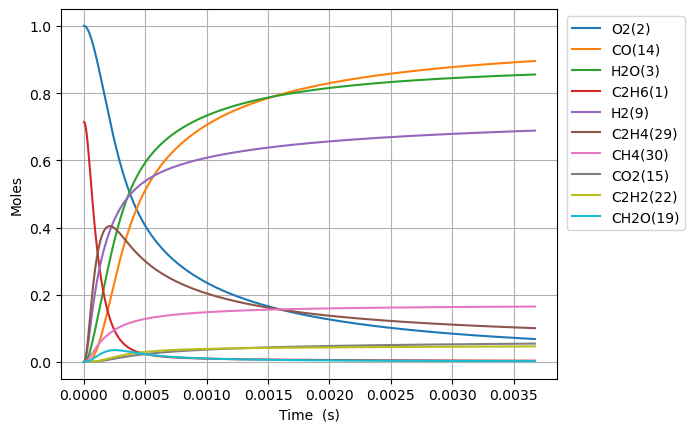

The file beside this chart, header and first rows:
Time (s), Volume (m^3), N2, Ne, C2H6(1), O2(2), H2O(3), C(4), CH(5), CH3(18), C2H5(31), CH4(30), H(6), C2H4(29), HO2(12), H2(9), C2H5O2(40), CH3O2(36), C2H3(28), H2O2(13), C2H2(22), OH(8), CH2O(19), HCO(16)
0.0, 0.2897, 3.76, 0.0, 0.7137, 1.0, 0.0, 0.0, 0.0, 0.0, 0.0, 0.0, 0.0, 0.0, 0.0, 0.0, 0.0, 0.0, 0.0, 0.0, 0.0, 0.0, 0.0, 0.0
6.3897904974656616e-18, 0.2897, 3.76, 0.0, 0.7137, 1.0, 3.7697823782430476e-39, 4.3616151083810203e-54, 9.912126756263894e-37, 4.091876789235283e-16, 5.911086104567024e-18, 3.819827578421949e-24, 4.0289661018153784e-19, 1.9204368883213241e-28, 5.5081894935736496e-18, 3.49214207701033e-29, 1.0714920192519012e-29, 1.6222638446315566e-28, 4.253694386769767e-47, 9.97849323665009e-31, 2.6432872829490267e-55, 2.1113681568862333e-29, 1.8530628373419346e-29, 8.204428387335087e-45
1.7891413392903854e-17, 0.2897, 3.76, 0.0, 0.7137, 1.0, 4.47548566491779e-38, 5.178109442987443e-53, 5.986924547764651e-36, 1.14572550098162e-15, 1.6551041095915478e-17, 1.069918567614446e-23, 1.1281105089695618e-18, 1.15994388073452e-27, 1.5422930582042433e-17, 2.109253815233884e-28, 6.471811795473881e-29, 9.798473620054525e-28, 5.049985979926279e-46, 6.027009914946697e-30, 5.912927919816618e-54, 1.2752663666314544e-28, 1.1192499537962552e-28, 9.740297383405172e-44
4.0894659183780236e-17, 0.2897, 3.76, 0.0, 0.7137, 1.0, 4.394058375553663e-37, 5.083898527704323e-52, 2.882446441193425e-35, 2.6188011450807652e-15, 3.7830951091123646e-17, 2.4472575697841315e-23, 2.578538308390631e-18, 5.584630474065015e-27, 3.5252412759124854e-17, 1.0155149170740708e-27, 3.115898790773124e-28, 4.7175432579084495e-27, 4.958106189145793e-45, 2.901745833232903e-29, 1.1682949153175752e-52, 6.139858598307684e-28, 5.388706731616241e-28, 9.56308173434876e-43
8.6901150765533e-17, 0.2897, 3.76, 0.0, 0.7137, 1.0, 3.886494875004281e-36, 4.4966506224558006e-51, 1.2588400778664618e-34, 5.564952433210903e-15, 8.039077113158497e-17, 5.207805104624101e-23, 5.479393914612859e-18, 2.4389548510889076e-26, 7.491137711386908e-17, 4.4350204489576076e-27, 1.3607948631981292e-27, 2.060275080325955e-26, 4.3853887897652336e-44, 1.2672686410701161e-28, 2.078918379045899e-51, 2.68143755726411e-27, 2.353389804071013e-27, 8.45843750294958e-42
1.7891413392903852e-16, 0.2897, 3.76, 0.0, 0.7137, 1, 3.266833120504763e-35, 3.7797057042410367e-50, 5.255409424559647e-34, 1.1457255009198572e-14, 1.6551041141268762e-16, 1.0752378296305347e-22, 1.1281105156577668e-17, 1.018215640816709e-25, 1.542293058256751e-16, 1.8515337392699154e-26, 5.68105067480751e-27, 8.601242883031412e-26, 3.686183541214244e-43, 5.29059711421185e-28, 3.5063997039711835e-50, 1.1194473949978111e-26, 9.824939169407725e-27, 7.109826392723975e-41
3.629401002560496e-16, 0.2897, 3.76, 0.0, 0.7137, 1, 2.6783471623715565e-34, 3.09883095310871e-49, 2.1470061501494092e-33, 2.3241860160083477e-14, 3.3574969277561295e-16, 2.1935437167664375e-22, 2.288452775858871e-17, 4.159743139836208e-25, 3.128651632585574e-16, 7.564119509484647e-26, 2.3208945638417814e-26, 3.5138883600720816e-25, 3.022156016135865e-42, 2.1613815491498576e-27, 5.759272031701435e-49, 4.5733078674434936e-26, 4.013808233124388e-26, 5.829065254711823e-40
7.309920329100717e-16, 0.2897, 3.76, 0.0, 0.7137, 1, 2.1689949662912798e-33, 2.50951341613466e-48, 8.678541492357445e-33, 4.6811070457491565e-14, 6.76228258704344e-16, 4.467720486229908e-22, 4.609137343493646e-17, 1.6814346950038795e-24, 6.301368781614033e-16, 3.057538081159287e-25, 9.381426866256903e-26, 1.4203698498711399e-24, 2.447420360073814e-41, 8.736649797337263e-27, 9.336028111181775e-48, 1.8486041546058007e-25, 1.62244546516295e-25, 4.720528204931082e-39
1.467095898218116e-15, 0.2897, 3.76, 0.0, 0.7137, 1, 1.7457958361418688e-32, 2.019874346067856e-47, 3.4896028471274183e-32, 9.394949103486085e-14, 1.3571854033733271e-15, 9.166334005867885e-22, 9.25050666769347e-17, 6.760975031308337e-24, 1.2646803081154198e-15, 1.2294226434902882e-24, 3.772230449815095e-25, 5.711244635791617e-24, 1.969896928800675e-40, 3.512968458726233e-26, 1.503538534311608e-46, 7.433155950307263e-25, 6.523781874257339e-25, 3.799491829031954e-38
2.9393036288342044e-15, 0.2897, 3.76, 0.0, 0.7137, 1, 1.4008911942894542e-31, 1.6208213553004565e-46, 1.3994864030485355e-31, 1.8822633211981184e-13, 2.7190997439573783e-15, 1.9164600967543063e-21, 1.8533246071814228e-16, 2.711453439616106e-23, 2.5337671686167524e-15, 4.930534902488152e-24, 1.5128331017652684e-24, 2.2904644921619313e-23, 1.580718389691839e-39, 1.4088574736235358e-25, 2.4135122938112058e-45, 2.9810279513538826e-24, 2.6163283281525206e-24, 3.0488529942691264e-37
5.883719090066381e-15, 0.2897, 3.76, 0.0, 0.7137, 1, 1.1224176625981555e-30, 1.2986284899433981e-45, 5.605241970571669e-31, 3.7678001401056356e-13, 5.442928630109815e-15, 4.156529457693098e-21, 3.7098727902940348e-16, 1.085995710563459e-22, 5.071940891992616e-15, 1.9747858980843448e-23, 6.0592230964229216e-24, 9.173804579895224e-23, 1.2664985411141985e-38, 5.642778458618216e-25, 3.8679126650223656e-44, 1.1939660438263188e-23, 1.0478960115242009e-23, 2.4427926620763917e-36
1.1772550012530735e-14, 0.2897, 3.76, 0.0, 0.7137, 1, 8.986165622033894e-30, 1.039690873718222e-44, 2.243554895563405e-30, 7.538873766754657e-13, 1.0890587222352012e-14, 9.598332051138216e-21, 7.422970365673224e-16, 4.346813413906667e-22, 1.0148288348237137e-14, 7.90429150378971e-23, 2.4252681526152007e-23, 3.6719122837417535e-22, 1.0139693392867669e-37, 2.2585819360044667e-24, 6.193699401652971e-43, 4.778975479338628e-23, 4.194315027199567e-23, 1.9557196705519302e-35
2.3550211857459443e-14, 0.2897, 3.76, 0.0, 0.7137, 1, 7.191662842594353e-29, 8.320662174030556e-44, 8.977120653928205e-30, 1.5081020975388653e-12, 2.1785907686585584e-14, 2.4328592701518666e-20, 1.4849170353048484e-15, 1.7392918724513673e-21, 2.0300983298697378e-14, 3.162747360246315e-22, 9.704230347569553e-23, 1.4692429535896772e-21, 8.114843113596323e-37, 9.037269699637146e-24, 9.913951444314988e-42, 1.9122124730287382e-22, 1.6782724139599765e-22, 1.565170469105988e-34
4.710553554731686e-14, 0.2897, 3.76, 0.0, 0.7137, 1, 5.75442176410558e-28, 6.657754493878961e-43, 3.5914157787761255e-29, 3.0165315214000465e-12, 4.35765617340486e-14, 6.917573567400105e-20, 2.9701589674274618e-15, 6.958302514830878e-21, 4.060637335150283e-14, 1.2653058316589065e-21, 3.882322983626352e-22, 5.877926538544269e-21, 6.493118204233561e-36, 3.6154963646472575e-23, 1.5865546092719247e-40, 7.650093377110578e-22, 6.714183027267134e-22, 1.2523747387571507e-33
9.421618292703169e-14, 0.2897, 3.76, 0.0, 0.7137, 1, 4.6039726437085015e-27, 5.32664620910622e-42, 1.4366695991222775e-28, 6.033390297659951e-12, 8.715792230495093e-14, 2.204165068479371e-19, 5.940650570269413e-15, 2.7835495070138566e-20, 8.121715406465504e-14, 5.0616427829372e-21, 1.5530547371091144e-21, 2.351360380066692e-20, 5.195005045019277e-35, 1.4463162590786976e-22, 2.5387443674348818e-39, 3.0602850616230947e-21, 2.685892228431509e-21, 1.0019958179037265e-32
1.8843747768646135e-13, 0.2897, 3.76, 0.0, 0.7137, 1, 3.6833499608283474e-26, 4.261418279268024e-41, 5.746803189327807e-28, 1.206710756433002e-11, 1.7432085335060397e-13, 7.690839784483813e-19, 1.1881664730392046e-14, 1.1134666885903463e-19, 1.6243871792113567e-13, 2.0247455288531123e-20, 6.212464970679625e-21, 9.405811512691347e-20, 4.156228946694597e-34, 5.785500534171678e-22, 4.0621935800378203e-38, 1.224162765415469e-20, 1.0744009585501245e-20, 8.016361412531608e-32
3.768800672053207e-13, 0.2897, 3.76, 0.0, 0.7137, 1, 2.9467450985734155e-25, 3.4090539675797066e-40, 2.298680806612678e-27, 2.4134540954271972e-11, 3.486475550568486e-13, 2.8511625453531146e-18, 2.376381686880686e-14, 4.453969999179367e-19, 3.248818553548909e-13, 8.099195121691464e-20, 2.4850311343910195e-20, 3.762390964557041e-19, 3.325106248446553e-33, 2.3142473645070434e-21, 6.4996621595694054e-37, 4.8967421196873897e-20, 4.297694066676342e-20, 6.413264267505977e-31
7.537652462430394e-13, 0.2897, 3.76, 0.0, 0.7137, 1, 2.357416354756515e-24, 2.727017046461193e-39, 9.194118925689508e-27, 4.826940316056924e-11, 6.973043169254517e-13, 1.0954293427527415e-17, 4.7528616421631655e-14, 1.781616226092866e-18, 6.497681691062886e-13, 3.2397495879978565e-19, 9.94018235734781e-20, 1.5049635456146282e-18, 2.6601872119895564e-32, 9.257084163981722e-21, 1.0399550531326075e-35, 1.9587099194718174e-19, 1.719097349991748e-19, 5.1307089652583466e-30
1e-12, 0.2897, 3.76, 0.0, 0.7137, 1, 7.74810599790654e-24, 8.961566137009524e-39, 1.8202706819897657e-26, 6.403770589710403e-11, 9.251006607807917e-13, 2.139539428015603e-17, 6.305579499762998e-14, 3.527660377415276e-18, 8.620299535035078e-13, 6.4148665663514875e-19, 1.9681636759961167e-19, 2.9798351137869047e-18, 8.743635517645341e-32, 1.832920391553866e-20, 6.135790570829651e-35, 3.878264941272861e-19, 3.403851251631434e-19, 1.6863349166078027e-29
1.5075356043184767e-12, 0.2897, 3.76, 0.0, 0.7137, 1, 1.885931952071398e-23, 2.1812130860492258e-38, 3.677108123164252e-26, 9.653910927886626e-11, 1.3946312744579901e-12, 4.2916444213746997e-17, 9.506019665779753e-14, 7.126581975553452e-18, 1.2995409521503247e-12, 1.2959372935997172e-18, 3.9760585290724746e-19, 6.019819605104046e-18, 2.128275343273348e-31, 3.702852929631213e-20, 1.6639254925559532e-34, 7.834824700395895e-19, 6.876442250871882e-19, 4.104650180281641e-29
3.0150763204693513e-12, 0.2897, 3.76, 0.0, 0.7137, 1, 1.5087303219489616e-22, 1.7443143603381648e-37, 1.4704006559613097e-25, 1.9307844833866214e-10, 2.7893389244714285e-12, 1.698642541012192e-16, 1.9013128186447188e-13, 2.850704698711178e-17, 2.599087140448897e-12, 5.1840092999136446e-18, 1.5903997477663925e-18, 2.4078818102849967e-17, 1.70280577125484e-30, 1.4811452829007362e-19, 2.662247103737447e-33, 3.1338939889881656e-18, 2.7505981791466057e-18, 3.2838237104984893e-28
6.0301577527711e-12, 0.2897, 3.76, 0.0, 0.7137, 1, 1.2069545038475969e-21, 1.3943964939697655e-36, 5.878042455299558e-25, 3.861568337541972e-10, 5.578969162428062e-12, 6.758535249607856e-16, 3.803051529132997e-13, 1.1403350560865718e-16, 5.19818200625233e-12, 2.073803919423769e-17, 6.3613854342798925e-18, 9.631122269006052e-17, 1.362534507856805e-29, 5.924591419900663e-19, 4.2594672726873117e-32, 1.2535241024262085e-17, 1.1002520712011864e-17, 2.627212922645772e-27
9.04523918507285e-12, 0.2897, 3.76, 0.0, 0.7137, 1, 3.451085044155811e-21, 3.985404535515092e-36, 1.2485608569940314e-24, 5.792349264688078e-10, 8.368814336450865e-12, 1.4339360647319893e-15, 5.705107262956536e-13, 2.4232888733496817e-16, 7.7972793616263e-12, 4.407125157413714e-17, 1.3517623588074949e-17, 2.046552971492625e-16, 3.896526403492777e-29, 1.2589765535412092e-18, 1.5677435267956649e-31, 2.6636881847568638e-17, 2.3380532386235904e-17, 7.512437580632744e-27
1e-11, 0.2897, 3.76, 0.0, 0.7137, 1, 4.663315190852857e-21, 5.3843607827860206e-36, 1.527386396484858e-24, 6.403752710424095e-10, 9.252319516140644e-12, 1.7538199335738162e-15, 6.307515861501345e-13, 2.964994759744511e-16, 8.620314739642472e-12, 5.392376606037721e-17, 1.6539002191864996e-17, 2.5039803199821726e-16, 5.265630093988776e-29, 1.5403907645757334e-18, 2.330372480653868e-31, 3.259066154959311e-17, 2.86067725539527e-17, 1.0151480475192773e-26
1.2060320617374598e-11, 0.2897, 3.76, 0.0, 0.7137, 1, 7.27924027407229e-21, 8.403230382369677e-36, 2.1290763681322372e-24, 7.723127264856251e-10, 1.1158874444676322e-11, 2.4441114912459387e-15, 7.607480037094693e-13, 4.1339658662698755e-16, 1.0396379206935051e-11, 7.518494311290549e-17, 2.3058968798117153e-17, 3.491083039647014e-16, 8.220079540123398e-29, 2.147666945114077e-18, 3.976083251849235e-31, 4.5438586264982047e-17, 3.9884707509546576e-17, 1.5846387933468427e-26
1.8090483481978097e-11, 0.2897, 3.76, 0.0, 0.7137, 1, 1.9881416245977158e-20, 2.293845675499296e-35, 4.405144617937395e-24, 1.1584676395851638e-09, 1.6739499092761297e-11, 5.056107729708107e-15, 1.1412969712246676e-12, 8.559265254166206e-16, 1.5594584742406815e-11, 1.5567665702465942e-16, 4.7738908453604934e-17, 7.227512799970732e-16, 2.245836907632304e-28, 4.4464746794516244e-18, 1.3904237677975895e-30, 9.407204268111511e-17, 8.257714045291805e-17, 4.328361820901425e-26
2.4120646346581595e-11, 0.2897, 3.76, 0.0, 0.7137, 1, 4.1597741619518045e-20, 4.797027477315717e-35, 7.487408335975869e-24, 1.544621476356515e-09, 2.2320914115088044e-11, 8.59513624873915e-15, 1.5219625398746277e-12, 1.4557737284176573e-15, 2.0792799437282362e-11, 2.647907403564656e-16, 8.118852974440316e-17, 1.2291569409575123e-15, 4.700323200360703e-28, 7.562293223179568e-18, 3.474224684200965e-30, 1.599873974161426e-16, 1.404435623565946e-16, 9.056792311531604e-26
3.0150809211185093e-11, 0.2897, 3.76, 0.0, 0.7137, 1, 7.572555650230466e-20, 8.728258016383197e-35, 1.1431897489643889e-23, 1.930774159940016e-09, 2.7903175954505154e-11, 1.3127411085421095e-14, 1.902753049658635e-12, 2.2241978311838015e-15, 2.5991023948239447e-11, 4.0458031679310667e-16, 1.240332669650925e-16, 1.8777900423482785e-15, 8.55914987997864e-28, 1.1553481710532476e-17, 7.3708047439295e-30, 2.44417533497829e-16, 2.1456832175609685e-16, 1.6488306009281547e-25
4.221113494039209e-11, 0.2897, 3.76, 0.0, 0.7137, 1, 1.9992665789531808e-19, 2.301157404952267e-34, 2.1951207114067507e-23, 2.703075995248654e-09, 3.907029319234559e-11, 2.5234072362526317e-14, 2.664716817585588e-12, 4.277519508407841e-15, 3.638750305148676e-11, 7.781715635238133e-16, 2.384916543650921e-16, 3.610548522678079e-15, 2.2614464863374372e-27, 2.2216962430835747e-17, 2.700263907918313e-29, 4.699747179547381e-16, 4.1261741518951837e-16, 4.353943876468406e-25
5.427146066959909e-11, 0.2897, 3.76, 0.0, 0.7137, 1, 4.1447712461526442e-19, 4.764563491048133e-34, 3.59491105802476e-23, 3.475373147165893e-09, 5.02408496152503e-11, 4.1374794825716556e-14, 3.427188208917283e-12, 7.015863805961911e-15, 4.67840220597967e-11, 1.2764831443269983e-15, 3.91093929865143e-16, 5.9206919638972174e-15, 4.691449852696542e-27, 3.643580287265008e-17, 7.011305491532072e-29, 7.707070284999414e-16, 6.767075742104426e-16, 9.027834571594137e-25
7.839211212801308e-11, 0.2897, 3.76, 0.0, 0.7137, 1, 1.2452358290841196e-18, 1.4271003303373765e-33, 7.430337282977309e-23, 5.01995340383269e-09, 7.259227795145948e-11, 8.575659651092274e-14, 4.953654207863119e-12, 1.454845206380787e-14, 6.757717989504314e-11, 2.647643229546334e-15, 8.106661458799671e-16, 1.227198746422701e-14, 1.4115922032243394e-26, 7.553812440589123e-17, 3.107379410021928e-28, 1.5975894131190966e-15, 1.4030068698446219e-15, 2.713321232820195e-24
9.999999999999999e-11, 0.2897, 3.76, 0.0, 0.7137, 1, 2.6816614182322353e-18, 3.0610411305823084e-33, 1.2025386062246927e-22, 6.403611447854248e-09, 9.262692931486696e-11, 1.3921484746607766e-13, 6.322826563632651e-12, 2.3626082004669597e-14, 8.62043509422948e-11, 4.3007971821726205e-15, 1.3159307071417108e-15, 1.9919862748648564e-14, 3.0455275492169554e-26, 1.2264169130183565e-16, 9.50633248251598e-28, 2.5934137805754987e-15, 2.2779982928191552e-15, 5.846152104151899e-24
1.2663341504484107e-10, 0.2897, 3.76, 0.0, 0.7137, 1, 5.352256016953005e-18, 6.0922711064213496e-33, 1.919643121780149e-22, 8.109057735556948e-09, 1.1733639231430334e-10, 2.2292043850747377e-13, 8.01268261867187e-12, 3.784436148512055e-14, 1.0916397560891756e-10, 6.890854248280085e-15, 2.1069702756141353e-15, 3.1892763484762465e-14, 6.086291699192282e-26, 1.9640138531597606e-16, 2.291123765589849e-27, 4.152530873869616e-15, 3.648223348822108e-15, 1.1672254142008073e-23
2.2311602087849704e-10, 0.2897, 3.76, 0.0, 0.7137, 1, 3.0122475971563237e-17, 3.379894768409295e-32, 5.872924567535236e-22, 1.4287041727846932e-08, 2.069896185452683e-10, 6.908409310035926e-13, 1.4155153912696077e-11, 1.1741701647922348e-13, 1.9233949343946807e-10, 2.1403085483389886e-14, 6.525724148017927e-15, 9.876005373364078e-14, 3.4466836795710557e-25, 6.087641229623853e-16, 2.4200181879713206e-26, 1.2863158616590475e-14, 1.1310261983047377e-14, 6.580794404156956e-23
3.19598626712153e-10, 0.2897, 3.76, 0.0, 0.7137, 1, 8.577370604754736e-17, 9.528198517321835e-32, 1.1911278475832866e-21, 2.0464726228081078e-08, 2.9686279990603353e-10, 1.416876561898869e-12, 2.033021553601578e-11, 2.4103979227599326e-13, 2.755175879324703e-10, 4.397877420195382e-14, 1.3376122200514326e-14, 2.0240088087337332e-13, 9.861143046162809e-25, 1.2486458569408507e-15, 9.202112943605235e-26, 2.6369670748084942e-14, 2.3202577924059533e-14, 1.8762669265460034e-22
5.12563838379465e-10, 0.2897, 3.76, 0.0, 0.7137, 1, 3.560514166037037e-16, 3.85679460384481e-31, 2.9894003390855902e-21, 3.2819197275338096e-08, 4.772687147951951e-10, 3.643228119485191e-12, 3.277839346957343e-11, 6.210065814391094e-13, 4.418815682238387e-10, 1.1354024673352193e-13, 3.4347699528665496e-14, 5.195457840955036e-13, 4.139813709261078e-24, 3.2109968828473888e-15, 6.242344332707435e-25, 6.77319370299517e-14, 5.96887525379876e-14, 7.813380893959919e-22
6.827747384795395e-10, 0.2897, 3.76, 0.0, 0.7137, 1, 8.197117203130628e-16, 8.734511059330042e-31, 5.204604664608373e-21, 4.371584502102883e-08, 6.371310376032764e-10, 6.463948299357243e-12, 4.386742589645768e-11, 1.1034844152250914e-12, 5.886367028276336e-10, 2.0207949666168085e-13, 6.087549385699435e-14, 9.205465492135273e-13, 9.60551564870443e-24, 5.6974363814766115e-15, 1.8078348548604763e-24, 1.200695622342076e-13, 1.0593785659425818e-13, 1.8026311583502085e-21
8.52985638579614e-10, 0.2897, 3.76, 0.0, 0.7137, 1, 1.5724850064018667e-15, 1.6480111204177118e-30, 7.971821818045292e-21, 5.4611562185822874e-08, 7.976770087102043e-10, 1.0087803057503235e-11, 5.5058712885050577e-11, 1.7247222269233466e-12, 7.35400035499293e-10, 3.163568565883729e-13, 9.490121685482576e-14, 1.4346674407547969e-12, 1.8574025405329307e-23, 8.89206668459901e-15, 4.196599350772294e-24, 1.8722178508574028e-13, 1.6538309136032695e-13, 3.465539853490941e-21
9.999999999999999e-10, 0.2897, 3.76, 0.0, 0.7137, 1, 2.508767987056068e-15, 2.592478339751646e-30, 1.078184932283652e-20, 6.402164981833664e-08, 9.36893581170189e-10, 1.3864157170084837e-11, 6.480736715046442e-11, 2.3734421959132e-12, 8.621689391678758e-10, 4.359555484923069e-13, 1.3030547136287106e-13, 1.969402973010475e-12, 2.9838043605425413e-23, 1.2221352711614156e-14, 7.693475719666529e-24, 2.5711548424529777e-13, 2.2735621946788346e-13, 5.539222992669734e-21
1.0231965386796887e-09, 0.2897, 3.76, 0.0, 0.7137, 1, 2.680719983595817e-15, 2.7648214486759937e-30, 1.126077883058951e-20, 6.550634929002308e-08, 9.589063150674688e-10, 1.4514727709042873e-11, 6.635253741921204e-11, 2.4852942502951357e-12, 8.821716279708716e-10, 4.565953341678325e-13, 1.3640098818205787e-13, 2.0614527958032594e-12, 3.191314310079408e-23, 1.279492006791766e-14, 8.366602050767862e-24, 2.691504808287824e-13, 2.380344723715719e-13, 5.920380031188631e-21
1.1934074387797633e-09, 0.2897, 3.76, 0.0, 0.7137, 1, 4.214140973044969e-15, 4.2782999744498146e-30, 1.5041308564949346e-20, 7.640020687975281e-08, 1.120818627545182e-09, 1.9744654152955844e-11, 7.774919653046784e-11, 3.3858051300022214e-12, 1.028951545266217e-09, 6.230305217627235e-13, 1.8534981609181414e-13, 2.800424429711936e-12, 5.055888258106925e-23, 1.740603084283316e-14, 1.5046033662384632e-23, 3.6581570104956355e-13, 3.239023319751477e-13, 9.326362476315495e-21
1.5338292389799124e-09, 0.2897, 3.76, 0.0, 0.7137, 1, 8.804235401416034e-15, 8.670096100866734e-30, 2.3978119499799308e-20, 9.818513545257168e-08, 1.4466911008031771e-09, 3.261326979584587e-11, 1.0085207179613669e-10, 5.608797831028463e-12, 1.322536586130013e-09, 1.035334576167484e-12, 3.055064089151065e-13, 4.6132313322310676e-12, 1.0724466469721835e-22, 2.8753148548045727e-14, 3.917678867983165e-23, 6.032144382953666e-13, 5.353233045429529e-13, 1.956404222198738e-20
1.8742510391800617e-09, 0.2897, 3.76, 0.0, 0.7137, 1, 1.5896885572006516e-14, 1.5196334189571012e-29, 3.456885156918341e-20, 1.1996635223361376e-07, 1.7752918100569013e-09, 4.869310644600476e-11, 1.2436969301791963e-10, 8.398526671582731e-12, 1.6161556775118518e-09, 1.5551631636507672e-12, 4.551741919791771e-13, 6.86929960048113e-12, 1.9654666452792176e-22, 4.29336993611047e-14, 8.454615451914736e-23, 8.991026499602962e-13, 7.99725306677103e-13, 3.5465919965494465e-20
2.214672839380211e-09, 0.2897, 3.76, 0.0, 0.7137, 1, 2.607418226711302e-14, 2.419587196815478e-29, 4.661206547121201e-20, 1.4174386176079496e-07, 2.106618002139563e-09, 6.798359089581061e-11, 1.483045274648409e-10, 1.1760081457816737e-11, 1.9098093675553197e-09, 2.1845265872912732e-12, 6.341481224669617e-13, 9.564660508454906e-12, 3.2719557541576323e-22, 5.994798340996956e-14, 1.6155980848222455e-22, 1.2531511357141886e-12, 1.1171892584323323e-12, 5.840494555067206e-20
2.5550946395803602e-09, 0.2897, 3.76, 0.0, 0.7137, 1, 3.99033794636312e-14, 3.593972814531535e-29, 5.993739639049249e-20, 1.6351766844406156e-07, 2.440666990963798e-09, 9.048416177171546e-11, 1.726589720943538e-10, 1.569844697786961e-11, 2.203498193551116e-09, 2.9254095421518565e-12, 8.42230488931017e-13, 1.2695460408139672e-11, 5.082289074686828e-22, 7.979630126928805e-14, 2.829191748080906e-22, 1.6650417300976e-12, 1.4877913115961459e-12, 8.974477206876112e-20
2.8955164397805095e-09, 0.2897, 3.76, 0.0, 0.7137, 1, 5.793229719439167e-14, 5.0641232204712e-29, 7.440238011513939e-20, 1.8528777653040705e-07, 2.7774361795781497e-09, 1.1619427422567045e-10, 1.9743533444430422e-10, 2.0218461346646178e-11, 2.4972226774258633e-09, 3.7797537703265205e-12, 1.079232393978284e-12, 1.6257991414449987e-11, 7.489089247649119e-22, 1.0247895118664775e-13, 4.63402342576763e-22, 2.1344698324812293e-12, 1.9116026909256453e-12, 1.3082738899950956e-19
3.3943924507512043e-09, 0.2897, 3.76, 0.0, 0.7137, 1, 9.306911973695519e-14, 7.79006948843558e-29, 9.739888089273928e-20, 2.171844208737616e-07, 3.2758681694595443e-09, 1.5966851628511005e-10, 2.345111568952694e-10, 2.7903164051029198e-11, 2.927730934869557e-09, 5.240786958786842e-12, 1.478408697404472e-12, 2.225107130239569e-11, 1.22956634952963e-21, 1.4084048841247045e-13, 8.701306190426018e-22, 2.925720523648279e-12, 2.6289502475089247e-12, 2.1144822563150725e-19
3.893268461721899e-09, 0.2897, 3.76, 0.0, 0.7137, 1, 1.4008527192001532e-13, 1.12363589605261e-28, 1.2222666354436257e-19, 2.490731442462329e-07, 3.780128443687188e-09, 2.1003265914823243e-10, 2.7250507478498144e-10, 3.6862448404523535e-11, 3.3583185185975716e-09, 6.955815595055639e-12, 1.9387212606874263e-12, 2.9152079094459433e-11, 1.8909524193111735e-21, 1.8529061535694599e-13, 1.500213764225457e-21, 3.8389687582446e-12, 3.4609269249349012e-12, 3.2018807013922514e-19
4.392144472692594e-09, 0.2897, 3.76, 0.0, 0.7137, 1, 2.006712105095483e-13, 1.5439859110441927e-28, 1.4858967425798616e-19, 2.809539596433968e-07, 4.290208965471139e-09, 2.672849967317615e-10, 3.114241396170337e-10, 4.711146506572904e-11, 3.788987067240282e-09, 8.931063357186523e-12, 2.4596057246896088e-12, 3.6949703889179876e-11, 2.7669340242972938e-21, 2.358303277229733e-13, 2.4227665884364413e-21, 4.873300498898838e-12, 4.4077357596237035e-12, 4.614182888336498e-19
5.389896494633983e-09, 0.2897, 3.76, 0.0, 0.7137, 1, 3.692725776320254e-13, 2.622521038327556e-28, 2.0495392322471222e-19, 3.446919179520088e-07, 5.32779876432786e-09, 4.024474255522793e-10, 3.9206560225889265e-10, 7.153935545505566e-11, 4.650573628502133e-09, 1.3687414674550362e-11, 3.680882798927014e-12, 5.519010513522402e-11, 5.308160110469266e-21, 3.551826186479696e-13, 5.466914356969366e-21, 7.30163304944647e-12, 6.646627818219334e-12, 8.59177138943295e-19
6.387648516575373e-09, 0.2897, 3.76, 0.0, 0.7137, 1, 6.121989831844952e-13, 4.0291801264115826e-28, 2.649480690428449e-19, 4.08398397347618e-07, 6.388574063500632e-09, 5.651421600891872e-10, 4.76490565271423e-10, 1.0130799770827641e-10, 5.512503757481362e-09, 1.9560741251313755e-11, 5.1379353297495684e-12, 7.688418492506678e-11, 9.16434766453974e-21, 4.989058229265837e-13, 1.0736425316140336e-20, 1.0203723598468094e-11, 9.347112479615055e-12, 1.4409898396801123e-18
7.385400538516763e-09, 0.2897, 3.76, 0.0, 0.7137, 1, 9.425701730541002e-13, 5.771289369256229e-28, 3.2751195595709405e-19, 4.720734970658144e-07, 7.472472244845464e-09, 7.553556140468242e-10, 5.647527281949543e-10, 1.3653806176994603e-10, 6.3747905680664255e-09, 2.6602642043649973e-11, 6.8266399663601095e-12, 1.0194610488239157e-10, 1.467914659902223e-20, 6.670087760912848e-13, 1.9108162004754744e-20, 1.357285857940201e-11, 1.2510569159803285e-11, 2.2440051730635937e-18
8.383152560458152e-09, 0.2897, 3.76, 0.0, 0.7137, 1, 1.3733044380769415e-12, 7.853132614679498e-28, 3.918831171632226e-19, 5.357173140656569e-07, 8.579431585866849e-09, 9.730742614363979e-10, 6.569044896375646e-10, 1.77349688791128e-10, 7.237447145572005e-09, 3.486537275518669e-11, 8.743046452819642e-12, 1.3029224224364454e-10, 2.2229454629769025e-20, 8.595006826977008e-13, 3.159829196400742e-20, 1.7402598591527402e-11, 1.6138281492552077e-11, 3.306191689925681e-18
9.380904582399541e-09, 0.2897, 3.76, 0.0, 0.7137, 1, 1.9171468644635607e-12, 1.0277844330534608e-27, 4.574939952586673e-19, 5.99329943250036e-07, 9.709391154511647e-09, 1.2182846165094444e-09, 7.529970680042655e-10, 2.2386266753765004e-10, 8.100486565893003e-09, 4.4401888980316315e-11, 1.0883361880477067e-11, 1.6184098989439126e-10, 3.222633847360654e-20, 1.0763911232050387e-12, 4.935910097760471e-20, 2.1686757448367606e-11, 2.0231447159405442e-11, 4.666334793240241e-18
9.999999999999999e-09, 0.2897, 3.76, 0.0, 0.7137, 1, 2.3169964847655343e-12, 1.1955795780498455e-27, 4.986447452127759e-19, 6.387853217266052e-07, 1.0422056943349937e-08, 1.3842507780039e-09, 8.146248745988123e-10, 2.556423793212834e-10, 8.636192342961624e-09, 5.098314431317141e-11, 1.2322369541416024e-11, 1.8299170200946255e-10, 3.9853779077703256e-20, 1.223240233235489e-12, 6.358874999085207e-20, 2.4570873408909e-11, 2.3005716872415015e-11, 5.6774436370802e-18
1.0378656604340931e-08, 0.2897, 3.76, 0.0, 0.7137, 1, 2.5866881840311744e-12, 1.3047774238767873e-27, 5.239426110969392e-19, 6.629114776088593e-07, 1.0862290741386443e-08, 1.490973220543044e-09, 8.530805794997213e-10, 2.7619655000466326e-10, 8.96392190817544e-09, 5.5265875228117424e-11, 1.3243940218551062e-11, 1.9651262562327608e-10, 4.511592921514851e-20, 1.317690059932529e-12, 7.367717958086807e-20, 2.641938805490361e-11, 2.4791183329852335e-11, 6.3640331114533805e-18
1.137640862628232e-08, 0.2897, 3.76, 0.0, 0.7137, 1, 3.3943625906958018e-12, 1.6165078316463564e-27, 5.909705769905491e-19, 7.264620081952914e-07, 1.2038070891175154e-08, 1.7911266485879166e-09, 9.572040244458448e-10, 3.344705899726348e-10, 9.827766248533726e-09, 6.75117086884236e-11, 1.5821279890009392e-11, 2.3422932949700816e-10, 6.138023830591598e-20, 1.5834078349792517e-12, 1.0597208510754186e-19, 3.159478129190199e-11, 2.981852971026173e-11, 8.439652734488093e-18
1.237416064822371e-08, 0.2897, 3.76, 0.0, 0.7137, 1, 4.3524397718457465e-12, 1.9632925813297504e-27, 6.584158743433374e-19, 7.899816240598251e-07, 1.3236672959333845e-08, 2.118731521726803e-09, 1.0654152509462313e-09, 3.9880363308674124e-10, 1.069203264844453e-08, 8.119440324437059e-11, 1.8612023454101844e-11, 2.74915238713883e-10, 8.153769344972333e-20, 1.873555164285435e-12, 1.47794726706397e-19, 3.720746831698137e-11, 3.531445154278832e-11, 1.093426988507803e-17
1.33719126701651e-08, 0.2897, 3.76, 0.0, 0.7137, 1, 5.473029185511303e-12, 2.3456446394775965e-27, 7.261531895497293e-19, 8.534704122826857e-07, 1.4458039115072434e-08, 2.473774509044922e-09, 1.1777609726714659e-09, 4.693140979490136e-10, 1.1556734152827931e-08, 9.636958152548956e-11, 2.1612951712684477e-11, 3.184964137955887e-10, 1.061437737354324e-19, 2.188143134675506e-12, 2.008247764954711e-19, 4.3252214297629405e-11, 4.1279844773927053e-11, 1.3889626587042056e-17
1.436966469210649e-08, 0.2897, 3.76, 0.0, 0.7137, 1, 6.768100369164601e-12, 2.7642362580337877e-27, 7.940729647409544e-19, 9.169284581303494e-07, 1.570211227220461e-08, 2.856242314943273e-09, 1.2942868540583054e-09, 5.461200866630472e-10, 1.2421883802053234e-08, 1.1309349404449085e-10, 2.482097155336318e-11, 3.6490069381304415e-10, 1.3579204064430683e-19, 2.5271832080379902e-12, 2.668678826844253e-19, 4.972400186083768e-11, 4.771554235752072e-11, 1.734811374506599e-17
... 910 more rows
